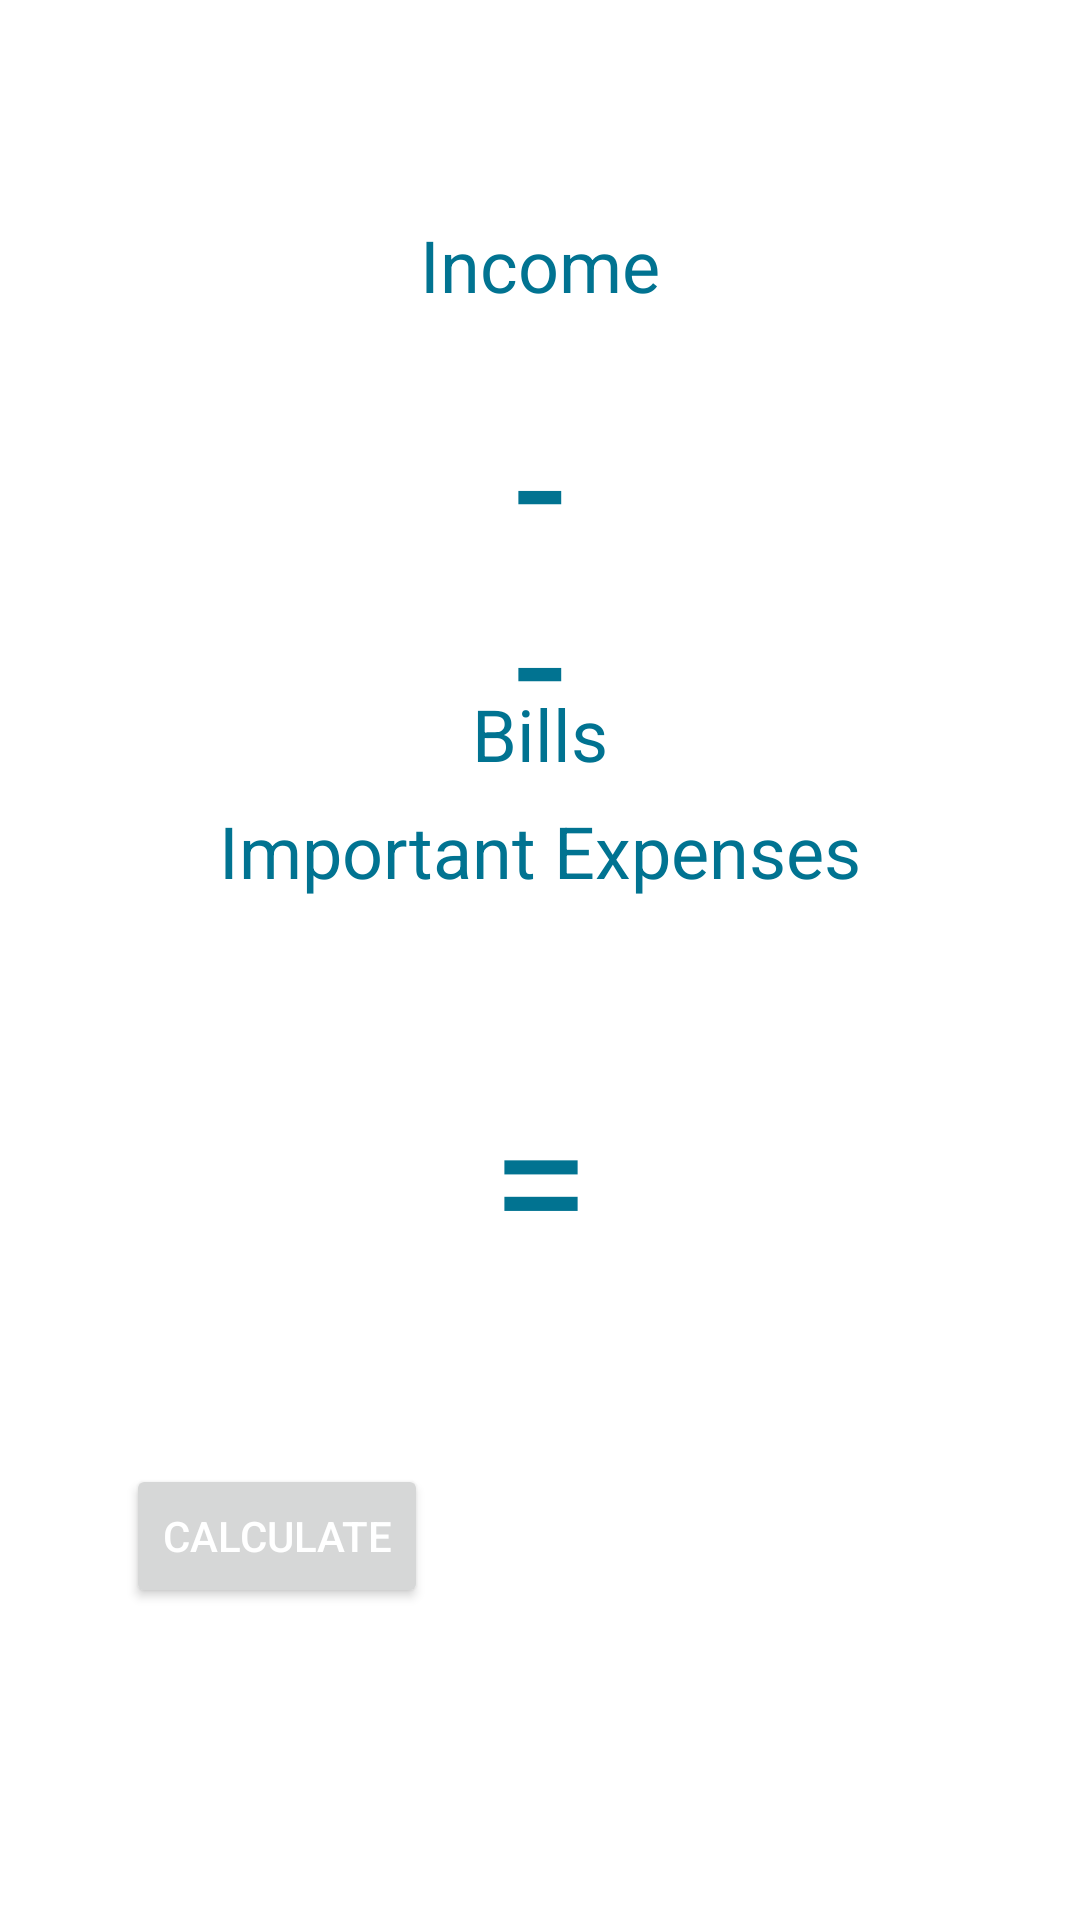

Android layout source for this screen:
<!-- AndroidManifest.xml: application theme Theme.Test -->
<!-- res/layout/fragment_savings_calculator.xml -->
<?xml version="1.0" encoding="utf-8"?>
<androidx.constraintlayout.widget.ConstraintLayout xmlns:android="http://schemas.android.com/apk/res/android"
    xmlns:app="http://schemas.android.com/apk/res-auto"
    xmlns:tools="http://schemas.android.com/tools"
    android:id="@+id/savingsCalculatorXML"
    android:layout_width="match_parent"
    android:layout_height="match_parent"
    tools:context=".ui.overview.SavingsCalculatorFragment">

    <EditText
        android:id="@+id/editText_Income"
        android:layout_width="wrap_content"
        android:layout_height="wrap_content"
        android:layout_marginTop="72dp"
        android:background="@color/white"
        android:ems="4"
        android:gravity="center"
        android:hint="Income"
        android:inputType="number"
        android:textColor="@color/BlueLagoon"
        android:textColorHint="@color/BlueLagoon"
        android:textSize="24sp"
        app:layout_constraintEnd_toEndOf="parent"
        app:layout_constraintStart_toStartOf="parent"
        app:layout_constraintTop_toTopOf="parent"
        tools:layout_conversion_absoluteHeight="50dp"
        tools:layout_conversion_absoluteWidth="111dp" />

    <EditText
        android:id="@+id/editText_Bills"
        android:layout_width="wrap_content"
        android:layout_height="wrap_content"
        android:layout_marginTop="28dp"
        android:background="@color/white"
        android:ems="4"
        android:gravity="center"
        android:hint="Bills"
        android:inputType="number"
        android:textColor="@color/BlueLagoon"
        android:textColorHint="@color/BlueLagoon"
        android:textSize="24sp"
        app:layout_constraintEnd_toEndOf="parent"
        app:layout_constraintStart_toStartOf="parent"
        app:layout_constraintTop_toBottomOf="@+id/text_Minus1"
        tools:layout_conversion_absoluteHeight="50dp"
        tools:layout_conversion_absoluteWidth="111dp" />

    <EditText
        android:id="@+id/editText_ImportantExpens"
        android:layout_width="wrap_content"
        android:layout_height="wrap_content"
        android:layout_marginBottom="52dp"
        android:background="@color/white"
        android:ems="8"
        android:gravity="center"
        android:hint="Important Expenses"
        android:inputType="number"
        android:textColor="@color/BlueLagoon"
        android:textColorHint="@color/BlueLagoon"
        android:textSize="24sp"
        app:layout_constraintBottom_toTopOf="@+id/text_Equals"
        app:layout_constraintEnd_toEndOf="parent"
        app:layout_constraintHorizontal_bias="0.497"
        app:layout_constraintStart_toStartOf="parent"
        tools:layout_conversion_absoluteHeight="50dp"
        tools:layout_conversion_absoluteWidth="222dp" />

    <TextView
        android:id="@+id/text_Minus1"
        android:layout_width="wrap_content"
        android:layout_height="wrap_content"
        android:layout_marginTop="16dp"
        android:gravity="center"
        android:text="-"
        android:textColor="@color/BlueLagoon"
        android:textSize="60sp"
        app:layout_constraintEnd_toEndOf="parent"
        app:layout_constraintStart_toStartOf="parent"
        app:layout_constraintTop_toBottomOf="@+id/editText_Income"
        tools:layout_conversion_absoluteHeight="80dp"
        tools:layout_conversion_absoluteWidth="17dp" />

    <TextView
        android:id="@+id/text_Minus2"
        android:layout_width="wrap_content"
        android:layout_height="wrap_content"
        android:layout_marginBottom="8dp"
        android:gravity="center"
        android:text="-"
        android:textColor="@color/BlueLagoon"
        android:textSize="60sp"
        app:layout_constraintBottom_toTopOf="@+id/editText_ImportantExpens"
        app:layout_constraintEnd_toEndOf="parent"
        app:layout_constraintStart_toStartOf="parent"
        tools:layout_conversion_absoluteHeight="80dp"
        tools:layout_conversion_absoluteWidth="17dp" />

    <TextView
        android:id="@+id/text_Equals"
        android:layout_width="wrap_content"
        android:layout_height="wrap_content"
        android:layout_marginBottom="48dp"
        android:gravity="center"
        android:text="="
        android:textColor="@color/BlueLagoon"
        android:textSize="60sp"
        app:layout_constraintBottom_toTopOf="@+id/result"
        app:layout_constraintEnd_toEndOf="parent"
        app:layout_constraintStart_toStartOf="parent"
        tools:layout_conversion_absoluteHeight="80dp"
        tools:layout_conversion_absoluteWidth="33dp" />

    <TextView
        android:id="@+id/result"
        android:layout_width="wrap_content"
        android:layout_height="wrap_content"
        android:layout_marginBottom="96dp"
        android:text="Result"
        android:textColor="@color/white"
        android:textSize="48sp"
        app:layout_constraintBottom_toBottomOf="parent"
        app:layout_constraintEnd_toEndOf="parent"
        app:layout_constraintStart_toEndOf="@+id/button_result"
        tools:layout_conversion_absoluteHeight="64dp"
        tools:layout_conversion_absoluteWidth="134dp" />

    <Button
        android:id="@+id/button_result"
        android:layout_width="wrap_content"
        android:layout_height="wrap_content"
        android:layout_marginBottom="104dp"
        android:text="Calculate"
        android:textColor="@color/white"
        app:layout_constraintBottom_toBottomOf="parent"
        app:layout_constraintEnd_toStartOf="@+id/result"
        app:layout_constraintStart_toStartOf="parent"
        tools:layout_conversion_absoluteHeight="63dp"
        tools:layout_conversion_absoluteWidth="135dp" />

</androidx.constraintlayout.widget.ConstraintLayout>
<!-- resources referenced by this layout -->
<resources>
  <color name="BlueLagoon">#017391</color>
  <color name="white">#FFFFFFFF</color>
  <style name="Theme.Test" parent="Theme.MaterialComponents.DayNight.DarkActionBar">
          
          <item name="colorPrimary">@color/BlueLagoon</item>
          <item name="colorPrimaryVariant">@color/AtomicTangerine</item>
          <item name="colorOnPrimary">@color/BlueLagoon</item>
          
          <item name="colorSecondary">@color/BlueLagoon</item>
          <item name="colorSecondaryVariant">@color/BlueLagoon</item>
          <item name="colorOnSecondary">@color/white</item>
          
          <item name="android:statusBarColor" tools:targetApi="l">?attr/colorPrimary</item>
          
      </style>
  <color name="AtomicTangerine">#fd965f</color>
</resources>
